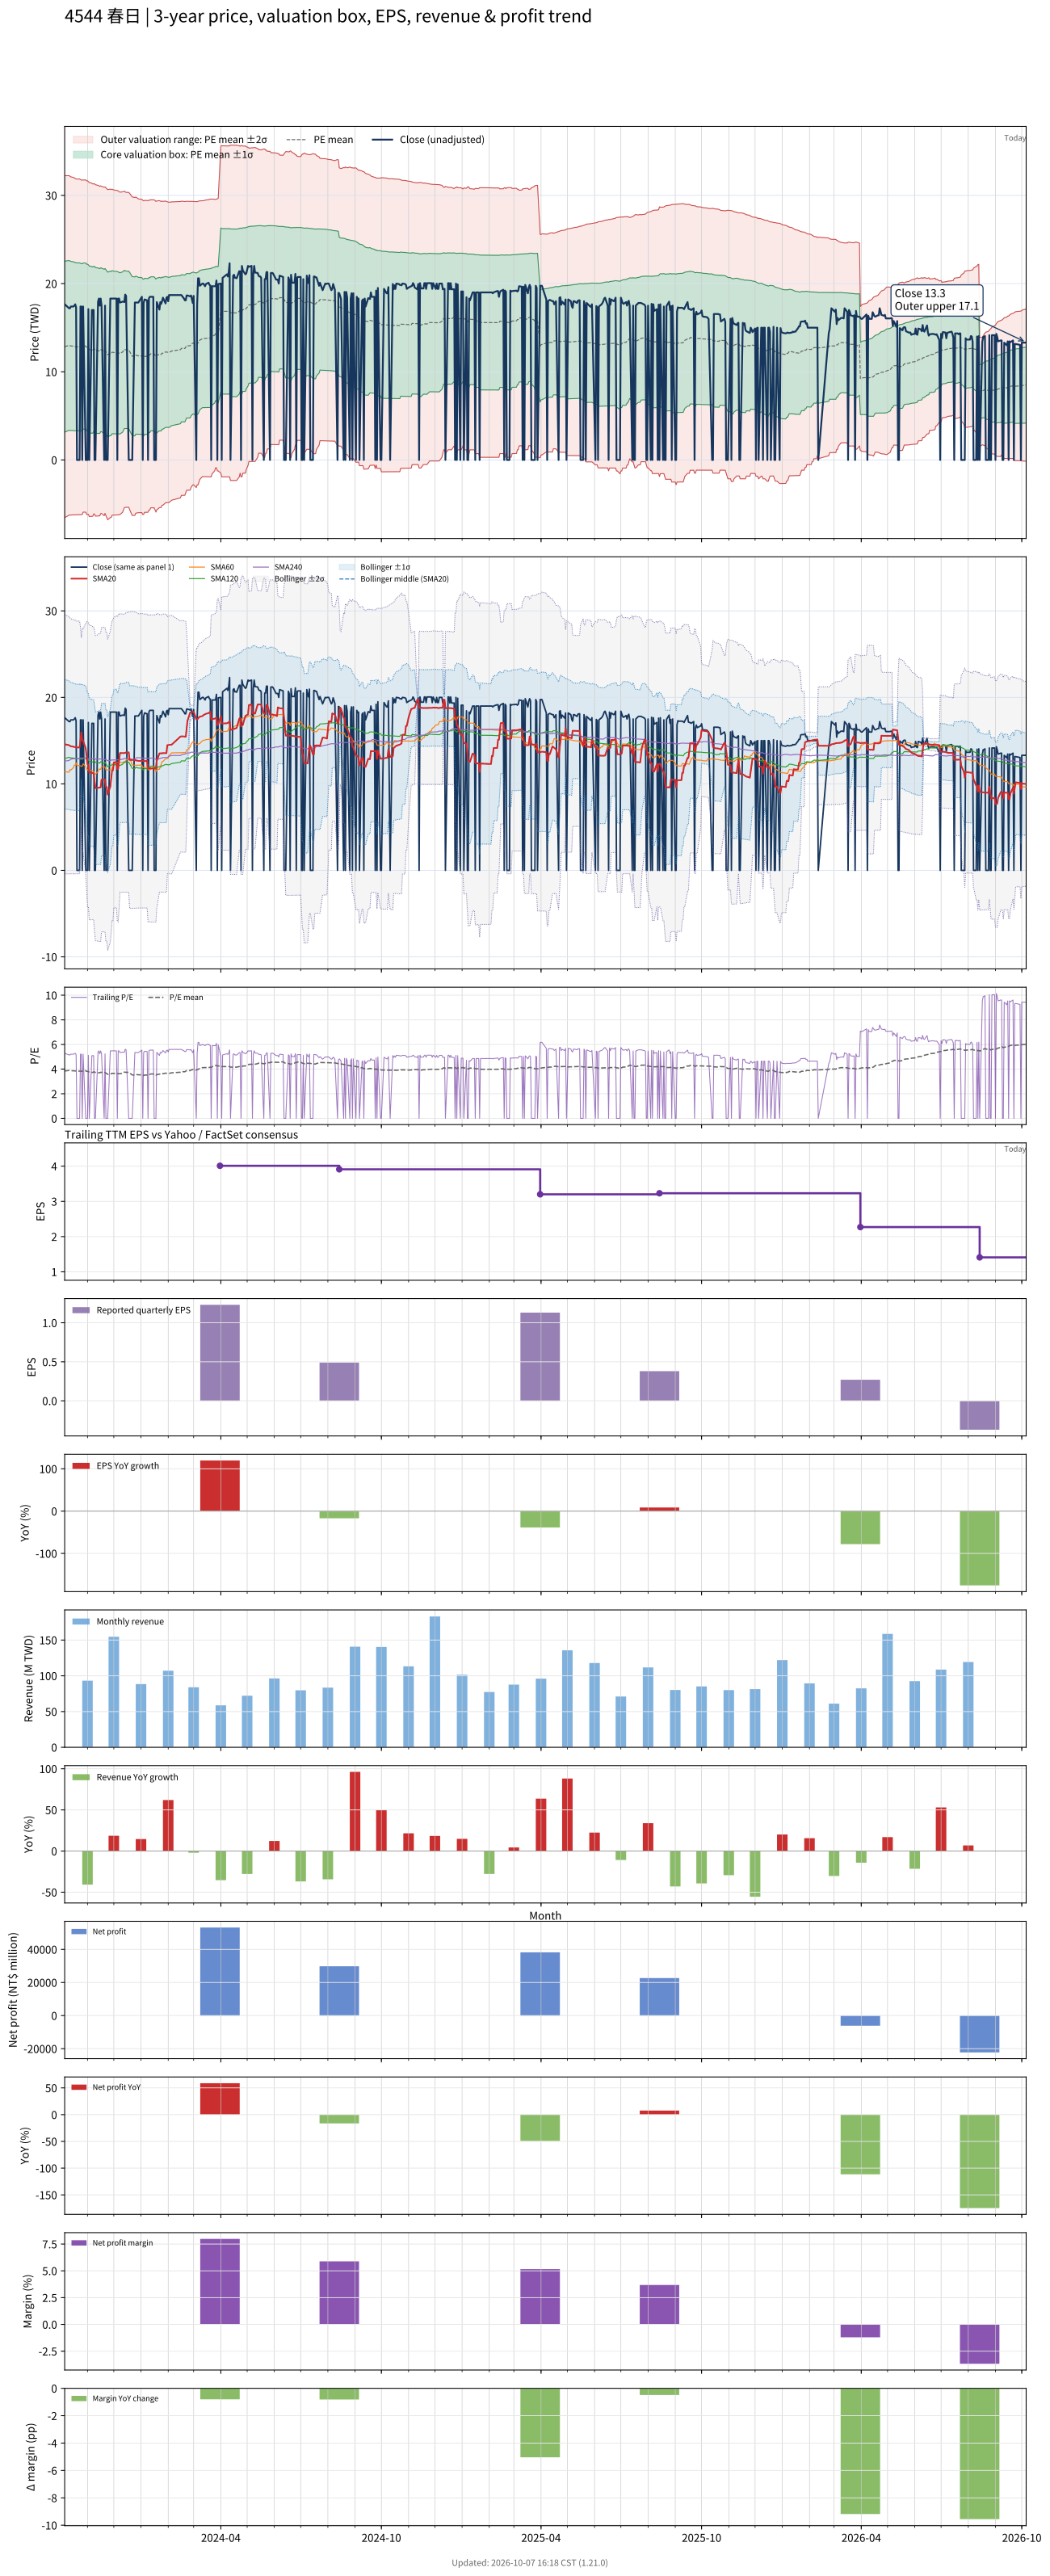

The data file committed next to this chart (first rows):
# chart-version: skill-stock-dynamic-val…
date, close, available_date, period_end, eps, ttm_eps, pe, pe_mean, pe_std, price_m2, price_m1, price_mean, price_p1, price_p2, forward_eps, forward_pe, forward_pe_mean, forward_pe_std, forward_price_m2, forward_price_m1, forward_price_mean, forward_price_p1, forward_price_p2, sma20
2023-10-06, 17.65, 2023-08-14, 2023-06-30, 0.35, 3.34, 5.284, 3.846, 2.901, -6.531, 3.158, 12.85, 22.54, 32.23, , , , , , , , , , 14.59
2023-10-11, 17.2, 2023-08-14, 2023-06-30, 0.35, 3.34, 5.15, 3.889, 2.882, -6.259, 3.366, 12.99, 22.61, 32.24, , , , , , , , , , 14.47
2023-10-12, 17.2, 2023-08-14, 2023-06-30, 0.35, 3.34, 5.15, 3.88, 2.876, -6.25, 3.355, 12.96, 22.56, 32.17, , , , , , , , , , 14.4
2023-10-13, 17.4, 2023-08-14, 2023-06-30, 0.35, 3.34, 5.21, 3.871, 2.87, -6.241, 3.344, 12.93, 22.52, 32.1, , , , , , , , , , 14.35
2023-10-16, 17.4, 2023-08-14, 2023-06-30, 0.35, 3.34, 5.21, 3.863, 2.864, -6.233, 3.335, 12.9, 22.47, 32.04, , , , , , , , , , 14.3
2023-10-17, 17.5, 2023-08-14, 2023-06-30, 0.35, 3.34, 5.24, 3.855, 2.859, -6.224, 3.325, 12.88, 22.43, 31.98, , , , , , , , , , 14.26
2023-10-18, 17.65, 2023-08-14, 2023-06-30, 0.35, 3.34, 5.284, 3.847, 2.854, -6.216, 3.317, 12.85, 22.38, 31.92, , , , , , , , , , 14.26
2023-10-19, 17.3, 2023-08-14, 2023-06-30, 0.35, 3.34, 5.18, 3.84, 2.849, -6.209, 3.308, 12.82, 22.34, 31.86, , , , , , , , , , 14.21
2023-10-20, 0.000000, 2023-08-14, 2023-06-30, 0.35, 3.34, 0.000000, 3.84, 2.849, -6.209, 3.308, 12.82, 22.34, 31.86, , , , , , , , , , 14.21
2023-10-23, 0.000000, 2023-08-14, 2023-06-30, 0.35, 3.34, 0.000000, 3.84, 2.849, -6.209, 3.308, 12.82, 22.34, 31.86, , , , , , , , , , 14.21
2023-10-24, 17.4, 2023-08-14, 2023-06-30, 0.35, 3.34, 5.21, 3.832, 2.844, -6.202, 3.299, 12.8, 22.3, 31.8, , , , , , , , , , 15.08
2023-10-25, 17.4, 2023-08-14, 2023-06-30, 0.35, 3.34, 5.21, 3.824, 2.839, -6.192, 3.289, 12.77, 22.25, 31.73, , , , , , , , , , 15.95
2023-10-26, 0.000000, 2023-08-14, 2023-06-30, 0.35, 3.34, 0.000000, 3.824, 2.839, -6.192, 3.289, 12.77, 22.25, 31.73, , , , , , , , , , 15.02
2023-10-27, 17.4, 2023-08-14, 2023-06-30, 0.35, 3.34, 5.21, 3.867, 2.82, -5.919, 3.499, 12.92, 22.33, 31.75, , , , , , , , , , 14.99
2023-10-30, 0.000000, 2023-08-14, 2023-06-30, 0.35, 3.34, 0.000000, 3.867, 2.82, -5.919, 3.499, 12.92, 22.33, 31.75, , , , , , , , , , 14.09
2023-10-31, 0.000000, 2023-08-14, 2023-06-30, 0.35, 3.34, 0.000000, 3.813, 2.832, -6.178, 3.28, 12.74, 22.19, 31.65, , , , , , , , , , 13.15
2023-11-01, 0.000000, 2023-08-14, 2023-06-30, 0.35, 3.34, 0.000000, 3.813, 2.832, -6.178, 3.28, 12.74, 22.19, 31.65, , , , , , , , , , 12.26
2023-11-02, 17.1, 2023-08-14, 2023-06-30, 0.35, 3.34, 5.12, 3.803, 2.824, -6.163, 3.269, 12.7, 22.13, 31.56, , , , , , , , , , 12.22
2023-11-03, 0.000000, 2023-08-14, 2023-06-30, 0.35, 3.34, 0.000000, 3.749, 2.835, -6.414, 3.054, 12.52, 21.99, 31.46, , , , , , , , , , 11.32
2023-11-06, 17, 2023-08-14, 2023-06-30, 0.35, 3.34, 5.09, 3.739, 2.828, -6.402, 3.044, 12.49, 21.94, 31.38, , , , , , , , , , 11.28
2023-11-07, 17, 2023-08-14, 2023-06-30, 0.35, 3.34, 5.09, 3.729, 2.82, -6.386, 3.034, 12.45, 21.87, 31.29, , , , , , , , , , 11.25
2023-11-08, 17, 2023-08-14, 2023-06-30, 0.35, 3.34, 5.09, 3.771, 2.802, -6.122, 3.236, 12.59, 21.95, 31.31, , , , , , , , , , 11.24
2023-11-09, 0.000000, 2023-08-14, 2023-06-30, 0.35, 3.34, 0.000000, 3.771, 2.802, -6.122, 3.236, 12.59, 21.95, 31.31, , , , , , , , , , 10.38
2023-11-10, 0.000000, 2023-08-14, 2023-06-30, 0.35, 3.34, 0.000000, 3.718, 2.813, -6.37, 3.024, 12.42, 21.81, 31.21, , , , , , , , , , 9.508
2023-11-13, 17.95, 2023-08-14, 2023-06-30, 0.35, 3.34, 5.374, 3.71, 2.807, -6.357, 3.017, 12.39, 21.77, 31.14, , , , , , , , , , 9.535
2023-11-14, 18.3, 2023-08-14, 2023-06-30, 0.35, 3.34, 5.479, 3.704, 2.802, -6.346, 3.013, 12.37, 21.73, 31.09, , , , , , , , , , 9.575
2023-11-15, 17.5, 2023-08-14, 2023-06-30, 0.35, 3.34, 5.24, 3.697, 2.797, -6.337, 3.006, 12.35, 21.69, 31.03, , , , , , , , , , 9.568
2023-11-16, 18.3, 2023-08-14, 2023-06-30, 0.35, 3.34, 5.479, 3.743, 2.781, -6.076, 3.213, 12.5, 21.79, 31.08, , , , , , , , , , 9.617
2023-11-17, 17.5, 2023-08-14, 2023-06-30, 0.35, 3.34, 5.24, 3.736, 2.777, -6.068, 3.206, 12.48, 21.75, 31.03, , , , , , , , , , 10.49
2023-11-20, 0.000000, 2023-08-14, 2023-06-30, 0.35, 3.34, 0.000000, 3.685, 2.788, -6.317, 2.995, 12.31, 21.62, 30.93, , , , , , , , , , 10.49
2023-11-21, 17.5, 2023-08-14, 2023-06-30, 0.35, 3.34, 5.24, 3.728, 2.771, -6.056, 3.198, 12.45, 21.71, 30.96, , , , , , , , , , 10.5
2023-11-22, 0.000000, 2023-08-14, 2023-06-30, 0.35, 3.34, 0.000000, 3.677, 2.782, -6.304, 2.988, 12.28, 21.57, 30.86, , , , , , , , , , 9.627
2023-11-23, 0.000000, 2023-08-14, 2023-06-30, 0.35, 3.34, 0.000000, 3.625, 2.792, -6.544, 2.781, 12.11, 21.43, 30.76, , , , , , , , , , 9.627
2023-11-24, 0.000000, 2023-08-14, 2023-06-30, 0.35, 3.34, 0.000000, 3.574, 2.802, -6.781, 2.577, 11.94, 21.29, 30.65, , , , , , , , , , 8.758
2023-11-27, 18.3, 2023-08-14, 2023-06-30, 0.35, 3.34, 5.479, 3.619, 2.788, -6.534, 2.777, 12.09, 21.4, 30.71, , , , , , , , , , 9.672
2023-11-28, 18.3, 2023-08-14, 2023-06-30, 0.35, 3.34, 5.479, 3.613, 2.783, -6.521, 2.773, 12.07, 21.36, 30.66, , , , , , , , , , 10.59
2023-11-29, 18.3, 2023-08-14, 2023-06-30, 0.35, 3.34, 5.479, 3.659, 2.768, -6.269, 2.975, 12.22, 21.46, 30.71, , , , , , , , , , 11.5
2023-11-30, 18.3, 2023-08-14, 2023-06-30, 0.35, 3.34, 5.479, 3.652, 2.763, -6.257, 2.971, 12.2, 21.43, 30.65, , , , , , , , , , 11.56
2023-12-01, 18.3, 2023-08-14, 2023-06-30, 0.35, 3.34, 5.479, 3.648, 2.759, -6.248, 2.968, 12.18, 21.4, 30.62, , , , , , , , , , 12.48
2023-12-04, 18.3, 2023-08-14, 2023-06-30, 0.35, 3.34, 5.479, 3.642, 2.755, -6.236, 2.964, 12.16, 21.36, 30.56, , , , , , , , , , 12.54
2023-12-05, 0.000000, 2023-08-14, 2023-06-30, 0.35, 3.34, 0.000000, 3.642, 2.755, -6.236, 2.964, 12.16, 21.36, 30.56, , , , , , , , , , 11.69
2023-12-06, 18.3, 2023-08-14, 2023-06-30, 0.35, 3.34, 5.479, 3.635, 2.748, -6.22, 2.96, 12.14, 21.32, 30.5, , , , , , , , , , 11.76
2023-12-07, 18.3, 2023-08-14, 2023-06-30, 0.35, 3.34, 5.479, 3.627, 2.742, -6.204, 2.956, 12.12, 21.27, 30.43, , , , , , , , , , 12.67
2023-12-08, 17.85, 2023-08-14, 2023-06-30, 0.35, 3.34, 5.344, 3.619, 2.736, -6.186, 2.951, 12.09, 21.22, 30.36, , , , , , , , , , 13.56
2023-12-11, 17.95, 2023-08-14, 2023-06-30, 0.35, 3.34, 5.374, 3.664, 2.72, -5.931, 3.153, 12.24, 21.32, 30.4, , , , , , , , , , 13.56
2023-12-12, 17.95, 2023-08-14, 2023-06-30, 0.35, 3.34, 5.374, 3.709, 2.703, -5.67, 3.358, 12.39, 21.41, 30.44, , , , , , , , , , 13.55
2023-12-13, 17.9, 2023-08-14, 2023-06-30, 0.35, 3.34, 5.359, 3.753, 2.686, -5.404, 3.566, 12.54, 21.51, 30.47, , , , , , , , , , 13.57
2023-12-14, 18.75, 2023-08-14, 2023-06-30, 0.35, 3.34, 5.614, 3.745, 2.678, -5.383, 3.563, 12.51, 21.46, 30.4, , , , , , , , , , 13.59
2023-12-15, 18.6, 2023-08-14, 2023-06-30, 0.35, 3.34, 5.569, 3.738, 2.672, -5.366, 3.559, 12.48, 21.41, 30.33, , , , , , , , , , 13.64
2023-12-18, 0.000000, 2023-08-14, 2023-06-30, 0.35, 3.34, 0.000000, 3.738, 2.672, -5.366, 3.559, 12.48, 21.41, 30.33, , , , , , , , , , 13.64
2023-12-19, 0.000000, 2023-08-14, 2023-06-30, 0.35, 3.34, 0.000000, 3.685, 2.683, -5.614, 3.347, 12.31, 21.27, 30.23, , , , , , , , , , 12.77
2023-12-20, 0.000000, 2023-08-14, 2023-06-30, 0.35, 3.34, 0.000000, 3.631, 2.692, -5.852, 3.138, 12.13, 21.12, 30.11, , , , , , , , , , 12.77
2023-12-21, 0.000000, 2023-08-14, 2023-06-30, 0.35, 3.34, 0.000000, 3.574, 2.696, -6.069, 2.935, 11.94, 20.94, 29.94, , , , , , , , , , 12.77
2023-12-22, 0.000000, 2023-08-14, 2023-06-30, 0.35, 3.34, 0.000000, 3.522, 2.704, -6.297, 2.733, 11.76, 20.79, 29.82, , , , , , , , , , 12.77
2023-12-25, 17.85, 2023-08-14, 2023-06-30, 0.35, 3.34, 5.344, 3.514, 2.697, -6.279, 2.729, 11.74, 20.75, 29.76, , , , , , , , , , 12.75
2023-12-26, 17.85, 2023-08-14, 2023-06-30, 0.35, 3.34, 5.344, 3.559, 2.683, -6.034, 2.926, 11.89, 20.85, 29.81, , , , , , , , , , 12.72
2023-12-27, 17.85, 2023-08-14, 2023-06-30, 0.35, 3.34, 5.344, 3.552, 2.677, -6.02, 2.923, 11.86, 20.81, 29.75, , , , , , , , , , 12.7
2023-12-28, 17.85, 2023-08-14, 2023-06-30, 0.35, 3.34, 5.344, 3.545, 2.671, -6.003, 2.919, 11.84, 20.76, 29.68, , , , , , , , , , 12.68
2023-12-29, 17.85, 2023-08-14, 2023-06-30, 0.35, 3.34, 5.344, 3.536, 2.663, -5.979, 2.915, 11.81, 20.7, 29.6, , , , , , , , , , 12.66
... 666 more rows
